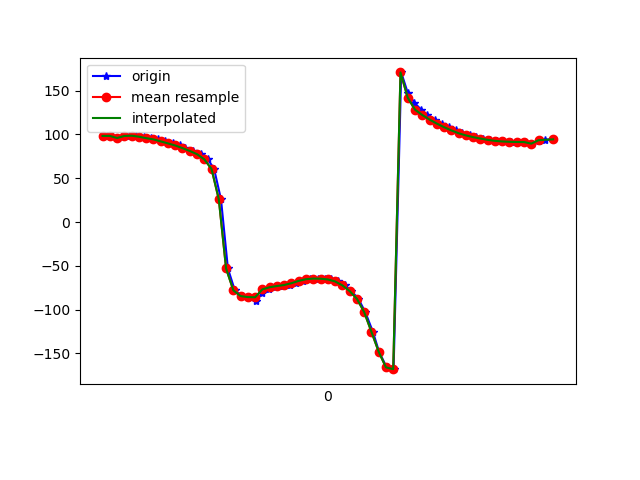

The data file committed next to this chart (first rows):
1618772764912, 1468448753630979, 98.3165, 9.916934, 5.621348
1618772764925, 1468448772861749, 98.31, 9.983, 5.173
1618772764943, 1468448792092519, 95.92, 9.293, 11.19
1618772764973, 1468448811323289, 98.26, 10.21, 5.339
1618772764992, 1468448830554059, 98.56, 10.56, 3.718
1618772765001, 1468448849784829, 98.07, 10.99, 4.071
1618772765015, 1468448869015599, 96.78, 11.48, 4.644
1618772765034, 1468448888246369, 95.79, 12.82, 3.583
1618772765053, 1468448907477139, 94.38, 15.3, 3.668
1618772765073, 1468448926707909, 92.07, 19.31, 4.524
1618772765093, 1468448945938679, 89.79, 24.59, 3.546
1618772765113, 1468448965169449, 87.38, 30.62, 3.34
1618772765128, 1468448984400219, 84.38, 36.66, 4.323
1618772765148, 1468449003630989, 81.16, 44.03, 6.334
1618772765170, 1468449022861759, 77.47, 52.99, 7.318
1618772765190, 1468449042092529, 71.59, 62.71, 9.263
1618772765207, 1468449061323299, 60.57, 72.89, 17.01
1618772765226, 1468449080554069, 25.9, 82.08, 49.04
1618772765245, 1468449099784839, -53.09, 81.78, 125.5
1618772765264, 1468449119015609, -78.02, 75.23, 148
1618772765283, 1468449138246379, -84.61, 70.21, 152.7
1618772765300, 1468449157477149, -85.74, 66.86, 153.7
1618772765321, 1468449176707919, -90.49, 69.48, 158.1
1618772765339, 1468449195938689, -81.39, 66.28, 154.5
1618772765358, 1468449215169459, -76.89, 65.36, 154.7
1618772765375, 1468449234400229, -74.5, 64.86, 157
1618772765396, 1468449253630999, -73.11, 63.59, 161
1618772765415, 1468449272861769, -71.95, 61.57, 166.1
1618772765433, 1468449292092539, -69.86, 59.76, 171.1
1618772765453, 1468449311323309, -67.21, 59.26, 175.8
1618772765472, 1468449330554079, -65.32, 60.04, -178.7
1618772765493, 1468449349784849, -64.62, 61.54, -172.2
1618772765511, 1468449369015619, -64.78, 63.34, -164.9
1618772765529, 1468449388246389, -65.59, 64.97, -157.6
1618772765549, 1468449407477159, -67.88, 66.86, -150
1618772765568, 1468449426707929, -72.33, 69.39, -141.6
1618772765585, 1468449445938699, -78.84, 71.73, -132.4
1618772765604, 1468449465169469, -87.66, 73.48, -121.7
1618772765623, 1468449484400239, -102.8, 75.19, -105.9
1618772765644, 1468449503631009, -125.4, 76.03, -83.84
1618772765661, 1468449522861779, -148.2, 75.48, -62.66
1618772765682, 1468449542092549, -166, 74.21, -47.26
1618772765701, 1468449561323319, -168.1, 66.44, -46.52
1618772765722, 1468449580554089, 170.8, 68.13, -30.71
1618772765740, 1468449599784859, 147.5, 64.5, -12.85
1618772765758, 1468449619015629, 136.4, 56.74, -5.582
1618772765777, 1468449638246399, 128.3, 47.94, -1.057
1618772765794, 1468449657477169, 122.2, 39.12, 1.938
1618772765814, 1468449676707939, 117, 30.31, 4.457
1618772765833, 1468449695938709, 112.4, 21.97, 6.872
1618772765853, 1468449715169479, 108.3, 15.88, 8.847
1618772765873, 1468449734400249, 104.6, 12.78, 10.2
1618772765890, 1468449753631019, 101.4, 11.26, 11.18
1618772765910, 1468449772861789, 98.9, 10.19, 11.95
1618772765928, 1468449792092559, 96.93, 9.326, 12.53
1618772765948, 1468449811323329, 95.29, 9.162, 12.73
1618772765966, 1468449830554099, 93.83, 9.613, 12.58
1618772765985, 1468449849784869, 92.69, 10.24, 12.21
1618772766003, 1468449869015639, 92, 10.77, 11.78
1618772766025, 1468449888246409, 91.61, 11, 11.35
1618772766042, 1468449907477179, 91.39, 11.2, 10.86
... 5 more rows
